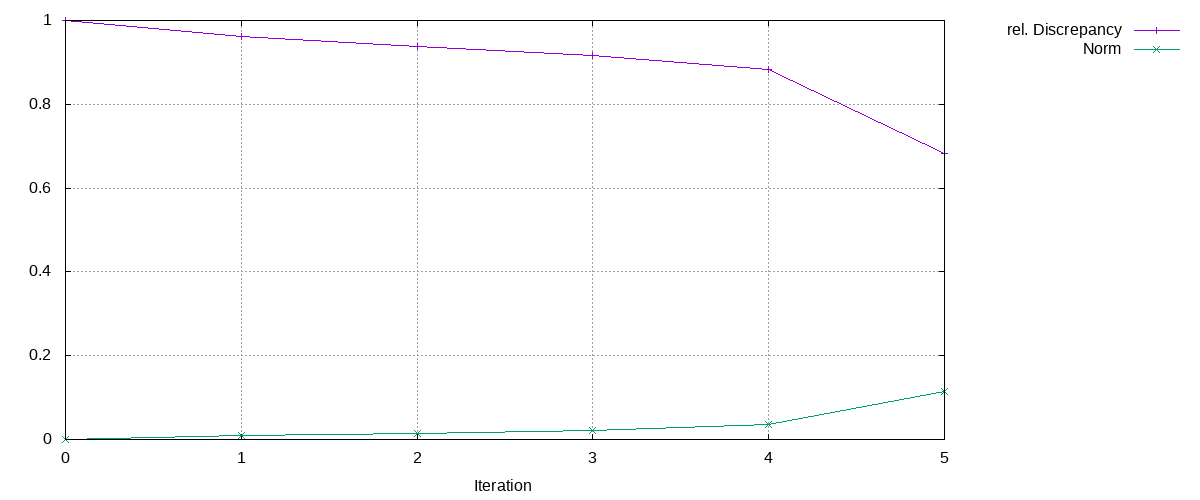

Data behind this chart, as committed beside it:
Iteration, rel. Discrepancy, Norm
0, 1, 0
1, 0.9613, 0.009029
2, 0.9388, 0.01488
3, 0.9157, 0.02241
4, 0.8832, 0.03498
5, 0.6837, 0.1135
